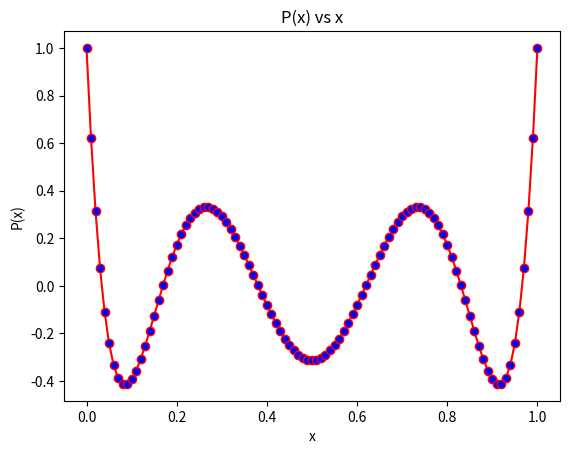

This chart was generated by the following Python code:
# Question (a) - Plotting the given function 
import matplotlib.pyplot as plt

def P(x):
    return 924*(x**6) - 2772*(x**5) + 3150*(x**4) - 1680*(x**3) + 420*(x**2) - 42*x + 1

def deriv_P(x): # derivative of P(x)
    return 5544*(x**5) - 13860*(x**4) + 12600*(x**3) - 5040*(x**2) + 840*x -42

x_lst = [i*0.01 for i in range(0,101)]


P_lst = [P(x) for x in x_lst]

# Plotting
plt.plot(x_lst, P_lst, marker='o', linestyle='-', color='r',markerfacecolor='b')

# Adding labels and title
plt.xlabel('x')
plt.ylabel('P(x)')
plt.title('P(x) vs x')


# Display the plot
plt.show()


# Question (b)

# Approximated roots list is below:
roots_lst = [0.035,0.165,0.385,0.615,0.835,0.965]
exct_roots = []
for i in roots_lst:
    x = i
    while abs(P(x)) > 10**-10:
        x = x - P(x)/deriv_P(x)
        
    exct_roots.append(x)


print("The roots are")
for i in exct_roots:
    print("{:4.12f}".format(i))

print("complete")

# To see the values of roots after running the code, close the graph plotted.
             